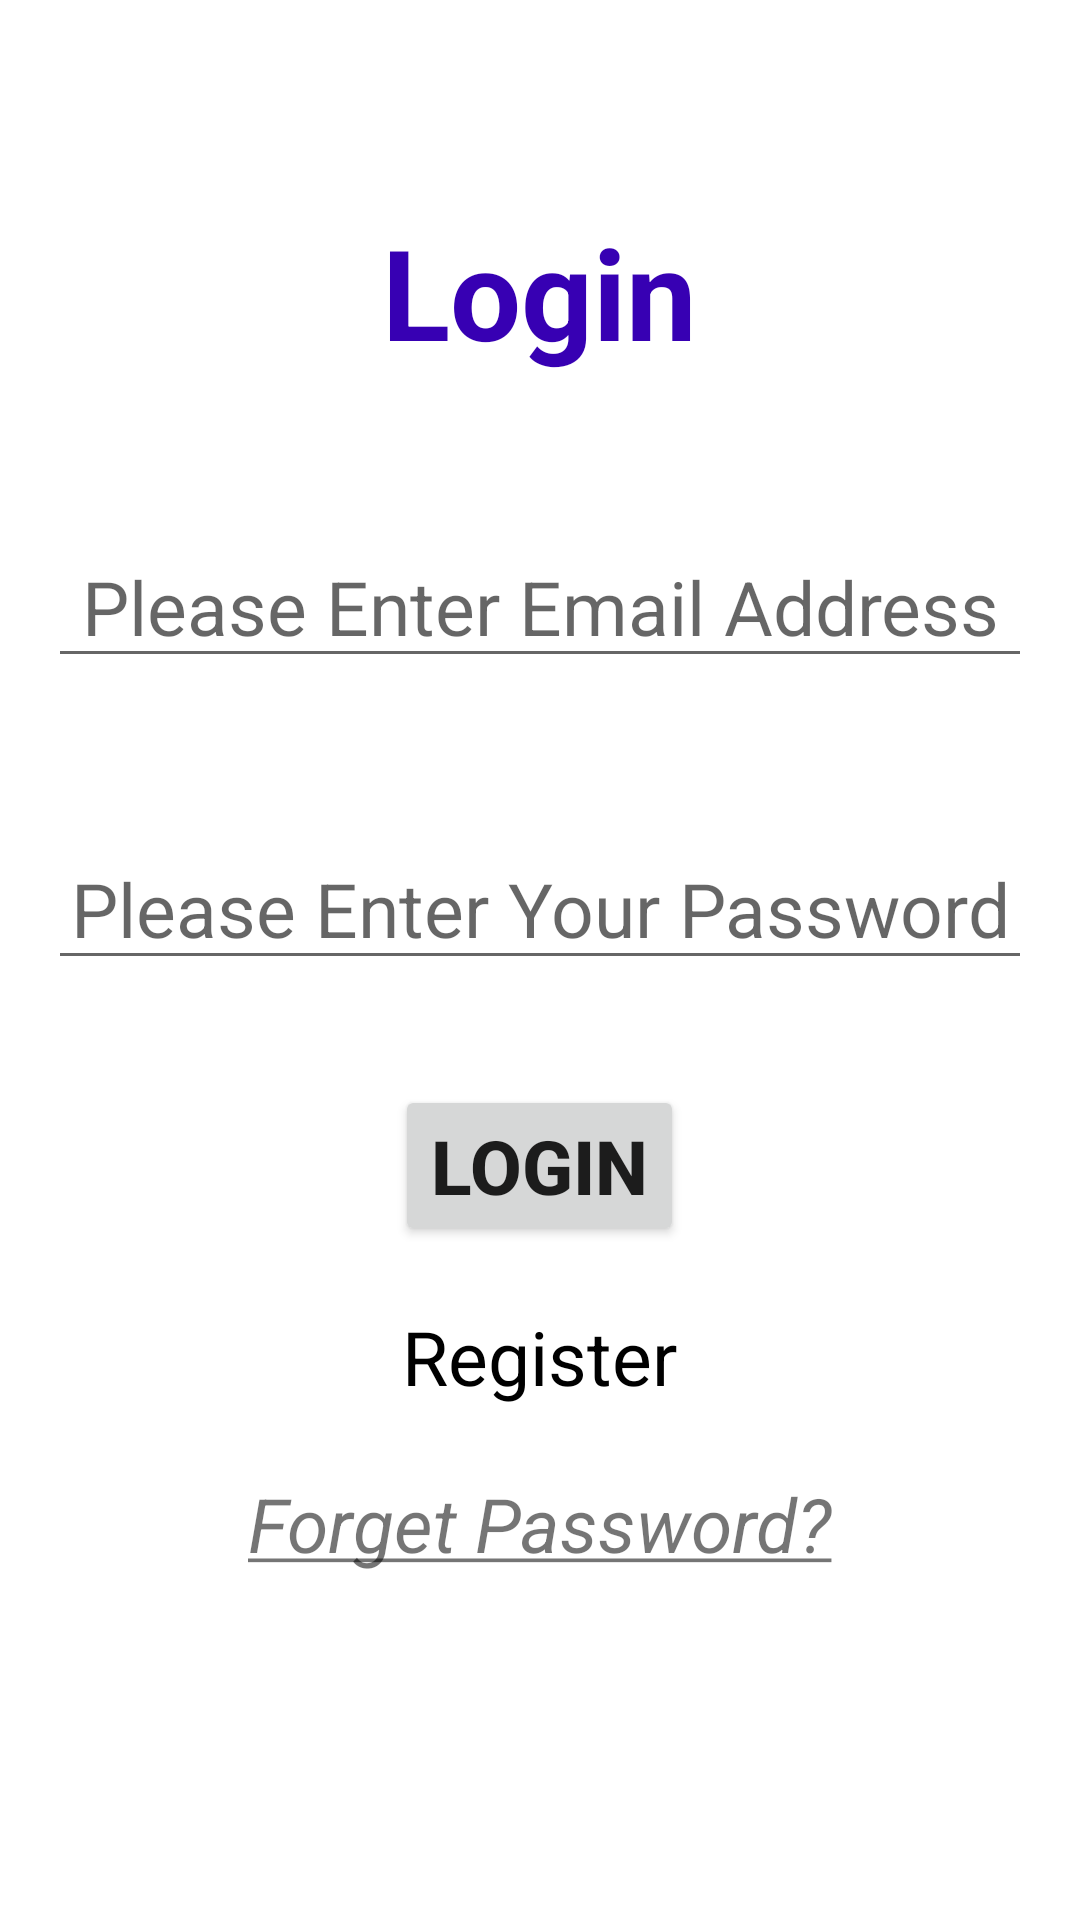

Write the Android layout XML for this screen, with the resource values it uses.
<!-- AndroidManifest.xml: application theme Theme.Application -->
<!-- res/layout/fragment_login.xml -->
<?xml version="1.0" encoding="utf-8"?>
<RelativeLayout xmlns:android="http://schemas.android.com/apk/res/android"
    xmlns:tools="http://schemas.android.com/tools"
    android:layout_width="match_parent"
    android:layout_height="match_parent"
    android:paddingLeft="16dp"
    android:paddingRight="16dp"
    tools:context=".LoginFragment">

   <TextView
       android:id="@+id/txt_login_label"
       android:layout_width="wrap_content"
       android:layout_height="wrap_content"
       android:layout_alignParentTop="true"
       android:layout_centerHorizontal="true"
       android:layout_marginTop="69dp"
       android:text="@string/login_label"
       android:textColor="@color/purple_700"
       android:textSize="42sp"/>

    <EditText
        android:id="@+id/edt_login_email"
        android:layout_width="match_parent"
        android:layout_height="wrap_content"
        android:layout_below="@+id/txt_login_label"
        android:inputType="textEmailAddress"
        android:layout_centerHorizontal="true"
        android:layout_marginTop="50dp"
        android:hint="@string/hint_email"
        android:textAlignment="center"
        android:textSize="25sp"/>

    <EditText
        android:id="@+id/edt_login_password"
        android:layout_width="match_parent"
        android:layout_height="wrap_content"
        android:layout_below="@+id/edt_login_email"
        android:inputType="textPassword"
        android:layout_centerHorizontal="true"
        android:layout_marginTop="50dp"
        android:hint="@string/hint_password"
        android:textAlignment="center"
        android:textSize="25sp"/>

    <Button
        android:layout_width="wrap_content"
        android:layout_height="wrap_content"
        android:id="@+id/btn_login"
        android:textSize="25sp"
        android:text="@string/login_label"
        android:layout_below="@+id/edt_login_password"
        android:layout_marginTop="35dp"
        android:layout_centerHorizontal="true"/>

    <TextView
        android:layout_width="wrap_content"
        android:layout_height="wrap_content"
        android:id="@+id/txt_register"
        android:text="@string/register_label"
        android:textSize="25sp"
        android:layout_below="@+id/btn_login"
        android:layout_marginTop="20dp"
        android:textColor="@color/black"
        android:layout_centerHorizontal="true" />

    <TextView
        android:layout_width="wrap_content"
        android:layout_height="wrap_content"
        android:id="@+id/txt_forgetPassword"
        android:text="@string/text_forgetPassword"
        android:textSize="25sp"
        android:layout_below="@+id/txt_register"
        android:layout_marginTop="22dp"
        android:textColor="@color/blue"
        android:layout_centerHorizontal="true" />
</RelativeLayout>
<!-- resources referenced by this layout -->
<resources>
  <string name="hint_email">Please Enter Email Address</string>
  <string name="hint_password">Please Enter Your Password</string>
  <string name="login_label"><b>Login</b></string>
  <string name="register_label">Register</string>
  <string name="text_forgetPassword"><i><u>Forget Password?</u></i></string>
  <style name="Theme.Application" parent="Theme.MaterialComponents.DayNight.NoActionBar">
          
          <item name="colorPrimary">@color/purple_500</item>
          <item name="colorPrimaryVariant">@color/purple_700</item>
          <item name="colorOnPrimary">@color/white</item>
          
          <item name="colorSecondary">@color/teal_200</item>
          <item name="colorSecondaryVariant">@color/teal_700</item>
          <item name="colorOnSecondary">@color/black</item>
          
          <item name="android:statusBarColor" tools:targetApi="l">?attr/colorPrimaryVariant</item>
  
          <item name="android:windowActionBar">false</item>
          
      </style>
  <!-- not gathered from this repository: default colours our renderer supplied (Android Studio template values) -->
  <color name="purple_500">#FF6200EE</color>
  <color name="purple_700">#FF3700B3</color>
  <color name="teal_200">#FF03DAC5</color>
  <color name="teal_700">#FF018786</color>
  <color name="black">#FF000000</color>
  <color name="white">#FFFFFFFF</color>
</resources>
